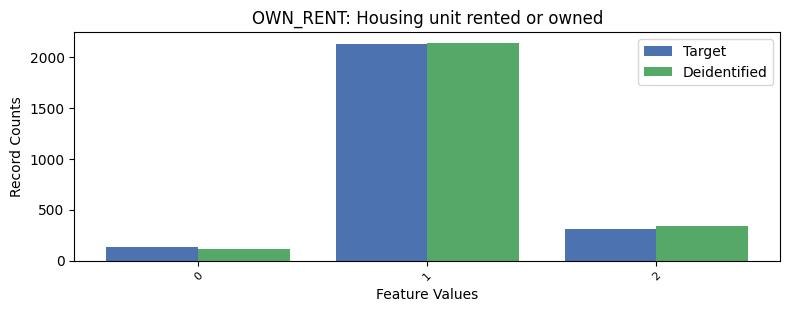

Values plotted in this chart, from the file beside it:
, OWN_RENT, count_target, count_deidentified
0, 1, 2122, 2136
1, 2, 315, 342
2, 0, 131, 115
